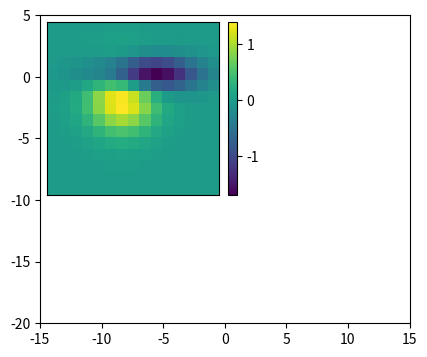

Write the Python code that produced this figure.
"""
===============================
Adding a colorbar to inset axes
===============================
"""

import matplotlib.pyplot as plt

from matplotlib import cbook
from mpl_toolkits.axes_grid1.inset_locator import inset_axes, zoomed_inset_axes

fig, ax = plt.subplots(figsize=[5, 4])
ax.set(aspect=1, xlim=(-15, 15), ylim=(-20, 5))

Z = cbook.get_sample_data("axes_grid/bivariate_normal.npy")
extent = (-3, 4, -4, 3)

axins = zoomed_inset_axes(ax, zoom=2, loc="upper left")
axins.set(xticks=[], yticks=[])
im = axins.imshow(Z, extent=extent, origin="lower")

# colorbar
cax = inset_axes(
    axins,
    width="5%",  # width = 10% of parent_bbox width
    height="100%",  # height : 50%
    loc="lower left",
    bbox_to_anchor=(1.05, 0.0, 1, 1),
    bbox_transform=axins.transAxes,
    borderpad=0,
)
fig.colorbar(im, cax=cax)

plt.show()
